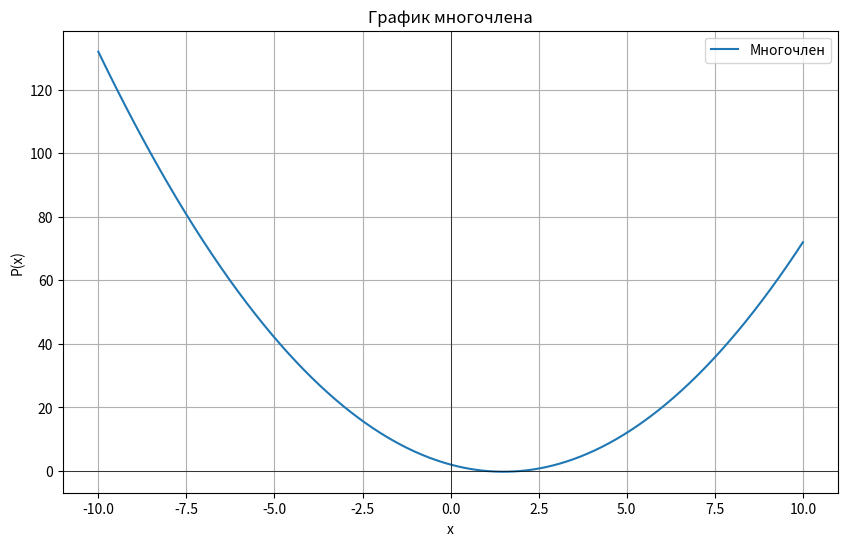
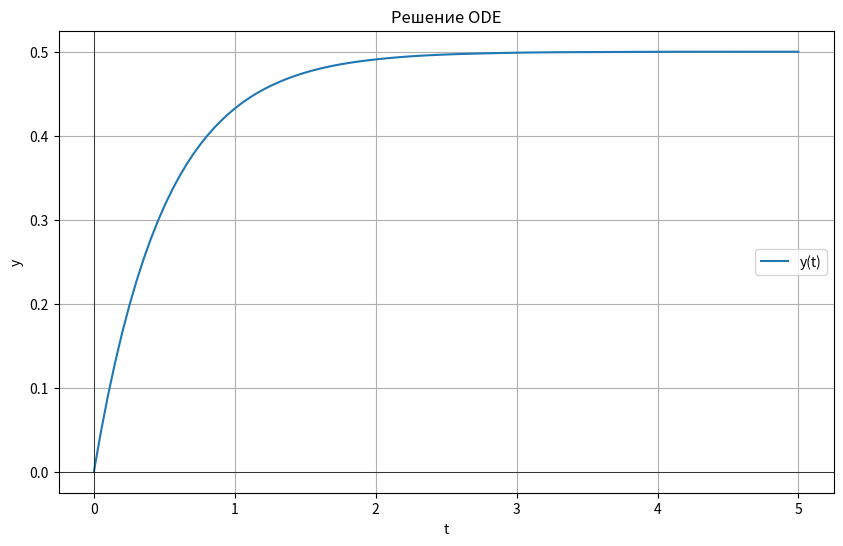
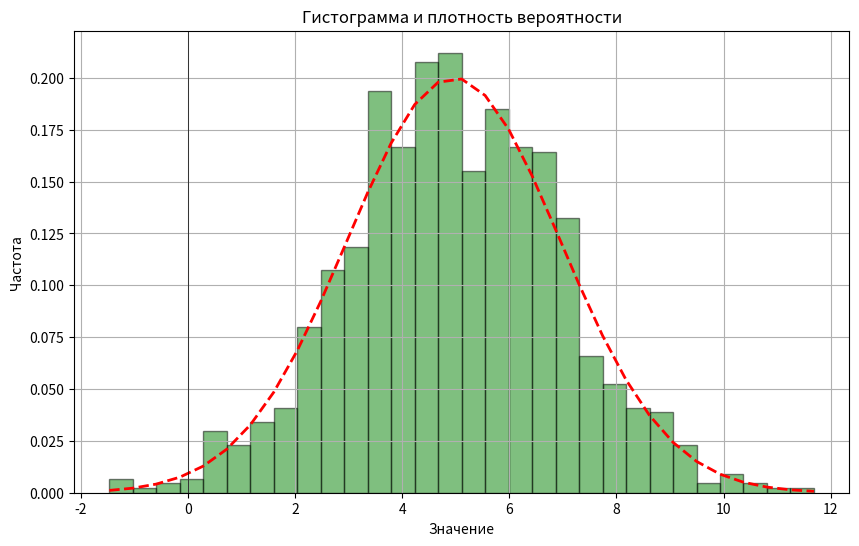

These figures' Python source, in order:
import numpy as np, matplotlib.pyplot as plt
from scipy.integrate import quad, solve_ivp
from scipy.optimize import minimize
from scipy.stats import norm
class Polynomial:
    def __init__(self,coefficients):
        """
        Инициализация многочлена.

        :param coefficients: Коэффициенты многочлена (от старшего к младшему)
        """
        self.coefficients=np.array(coefficients)

    def __add__(self,other):
        """Сложение двух многочленов."""
        new_coeffs=np.polyadd(self.coefficients,other.coefficients)
        return Polynomial(new_coeffs)

    def __sub__(self,other):
        """Вычитание двух многочленов."""
        new_coeffs=np.polysub(self.coefficients,other.coefficients)
        return Polynomial(new_coeffs)

    def __mul__(self,other):
        """Умножение двух многочленов."""
        new_coeffs=np.polymul(self.coefficients,other.coefficients)
        return Polynomial(new_coeffs)

    def evaluate(self,x):
        """Вычисляет значение многочлена в точке x."""
        return np.polyval(self.coefficients,x)

    def derivative(self):
        """Вычисляет производную многочлена."""
        deriv_coeffs=np.polyder(self.coefficients)
        return Polynomial(deriv_coeffs)

    def integral(self):
        """Вычисляет неопределенный интеграл многочлена."""
        integral_coeffs=np.polyint(self.coefficients)
        return Polynomial(integral_coeffs)

    def roots(self):
        """Находит корни многочлена."""
        return np.roots(self.coefficients)
class NumericalIntegration:
    @staticmethod
    def integrate(func,a,b):
        """
        Численное интегрирование функции func от a до b.

        :param func: Функция для интегрирования
        :param a: Нижний предел интегрирования
        :param b: Верхний предел интегрирования
        :return: Значение интеграла
        """

        result, _=quad(func,a,b)
        return result
class DifferentialEquationSolver:
    @staticmethod
    def solve_ode(ode_func,y0,t_span,t_eval=None):
        """
        Решает обыкновенное дифференциальное уравнение.

        :param ode_func: Функция правой части уравнения dy/dt = f(t, y)
        :param y0: Начальные условия
        :param t_span: Интервал времени (t0, tf)
        :param t_eval: Массив точек времени для оценки решения
        :return: Результат решения уравнения
        """

        solution=solve_ivp(ode_func,t_span,y0,t_eval=t_eval)
        return solution
class Optimizer:
    @staticmethod
    def minimize_function(func,initial_guess):
        """
        Минимизирует функцию func с начальным приближением initial_guess.

        :param func: Функция для минимизации
        :param initial_guess: Начальное приближение
        :return: Результат минимизации
        """

        result=minimize(func,initial_guess)
        return result
class MatrixOperations:
    def __init__(self,matrix):
        """
        Инициализация класса с матрицей.

        :param matrix: Двумерный массив или список списков
        """

        self.matrix=np.array(matrix)
def transpose(self):
    """Вычисляет транспонированную матрицу."""
    return self.matrix.T
def determinant(self):
    """Вычисляет определитель матрицы."""
    return np.linalg.det(self.matrix)
def inverse(self):
    """Вычисляет обратную матрицу."""

    if self.determinant()==0:
        raise ValueError("Обратная матрица не существует для данной матрицы.")

    return np.linalg.inv(self.matrix)
def eigenvalues_and_vectors(self):
    """Вычисляет собственные значения и собственные векторы."""
    return np.linalg.eig(self.matrix)
class Statistics:
    @staticmethod
    def mean(data):
        """Вычисляет среднее значение."""
        return np.mean(data)

    @staticmethod
    def variance(data):
        """Вычисляет дисперсию."""
        return np.var(data)

    @staticmethod
    def standard_deviation(data):
        """Вычисляет стандартное отклонение."""
        return np.std(data)

    @staticmethod
    def median(data):
        """Вычисляет медиану."""
        return np.median(data)

    @staticmethod
    def mode(data):
        """Находит моду (значение с максимальной частотой)."""
        values, counts=np.unique(data,return_counts=True)
        max_count_index=np.argmax(counts)
        return values[max_count_index]
def square_of_sine(x):
    """Функция для вычисления sin^2(x)."""
    return np.sin(x)**2
def ode_function(t, y):
    _=t
    """Функция правой части ODE."""
    return -2*y+1
def plot_polynomial(poly, x_range=(-10, 10), num_points=1000):
    """Построить график многочлена."""
    x_vals=np.linspace(x_range[0], x_range[1], num_points)
    y_vals=poly.evaluate(x_vals)

    plt.figure(figsize=(10, 6))
    plt.plot(x_vals, y_vals, label='Многочлен')
    plt.title('График многочлена')
    plt.xlabel('x')
    plt.ylabel('P(x)')
    plt.axhline(0, color='black', lw=0.5)
    plt.axvline(0, color='black', lw=0.5)
    plt.grid()
    plt.legend()
    plt.show()
def plot_ode_solution(solution):
    """Построить график решения ODE."""
    plt.figure(figsize=(10, 6))
    plt.plot(solution.t,solution.y[0],label='y(t)')
    plt.title('Решение ODE')
    plt.xlabel('t')
    plt.ylabel('y')
    plt.axhline(0,color='black',lw=0.5)
    plt.axvline(0,color='black',lw=0.5)
    plt.grid()
    plt.legend()
    plt.show()
def plot_statistics(data):
    """Построить гистограмму и график плотности вероятности."""

    # Гистограмма данных
    plt.figure(figsize=(10, 6))
    count, bins, ignored = plt.hist(data,
                                    30,
                                    density=True,
                                    alpha=0.5,
                                    color='g',
                                    edgecolor='black')

    # Плотность вероятности нормального распределения
    mu=Statistics.mean(data)
    sigma=Statistics.standard_deviation(data)
    best_fit_line=norm.pdf(bins, mu, sigma)
    plt.plot(bins,
             best_fit_line,
             'r--',
             linewidth=2)

    plt.title('Гистограмма и плотность вероятности')
    plt.xlabel('Значение')
    plt.ylabel('Частота')
    plt.axhline(0,color='black',lw=0.5)
    plt.axvline(0,color='black',lw=0.5)
    plt.grid()
    plt.show()
def main():
    # Примеры операций с многочленами
    print("Примеры операций с многочленами:")

    poly1=Polynomial([1, -3, 2])  # x^2 - 3x + 2
    poly2=Polynomial([1, 1])  # x + 1

    poly_sum=poly1+poly2
    poly_diff=poly1-poly2
    poly_prod=poly1*poly2

    print("Сумма многочленов:", poly_sum.coefficients)
    print("Разность многочленов:", poly_diff.coefficients)
    print("Произведение многочленов:", poly_prod.coefficients)

    # График первого многочлена

    plot_polynomial(poly1)

    # Численное интегрирование
    print("\nЧисленное интегрирование:")

    integral_value=NumericalIntegration.integrate(square_of_sine,
                                                    0,
                                                    np.pi)

    print(f"Интеграл от sin^2(x) от 0 до π: {integral_value}")

    # Решение обыкновенного дифференциального уравнения

    print("\nРешение обыкновенного дифференциального уравнения:")

    y0 = [0]

    t_span = (0, 5)

    solution = DifferentialEquationSolver.solve_ode(
        ode_function,
        y0,
        t_span,
        t_eval=np.linspace(0,
                           5,
                           100))

    plot_ode_solution(solution)

    # Оптимизация функции
    print("\nОптимизация функции:")

    func_to_minimize=lambda x: (x - 3) ** 2 + 1

    initial_guess=[0]

    result = Optimizer.minimize_function(func_to_minimize,
                                         initial_guess)
    print(f"Минимум достигнут в точке {result.x[0]} с значением {result.fun}")

    # Пример работы с матрицами

    print("\nРабота с матрицами:")

    matrix_a = [[4, 2], [3, 1]]

    matrix_operations=MatrixOperations(matrix_a)

    print("Матрица A:")
    print(matrix_operations.matrix)

    print("Транспонированная матрица A:")
    print(transpose(matrix_operations))

    print("Определитель матрицы A:")
    print(determinant(matrix_operations))

    try:
        # Генерация случайных данных для статистики
        data = np.random.normal(loc=5.0,
                                scale=2.0,
                                size=1000)

        print("\nСтатистические вычисления:")
        print("Среднее:",Statistics.mean(data))
        print("Дисперсия:",Statistics.variance(data))
        print("Стандартное отклонение:",Statistics.standard_deviation(data))
        print("Медиана:",Statistics.median(data))
        print("Мода:",Statistics.mode(data))

        plot_statistics(data)

    finally:
        print("Все вычисления произведены")
if __name__ == "__main__":
    main()
